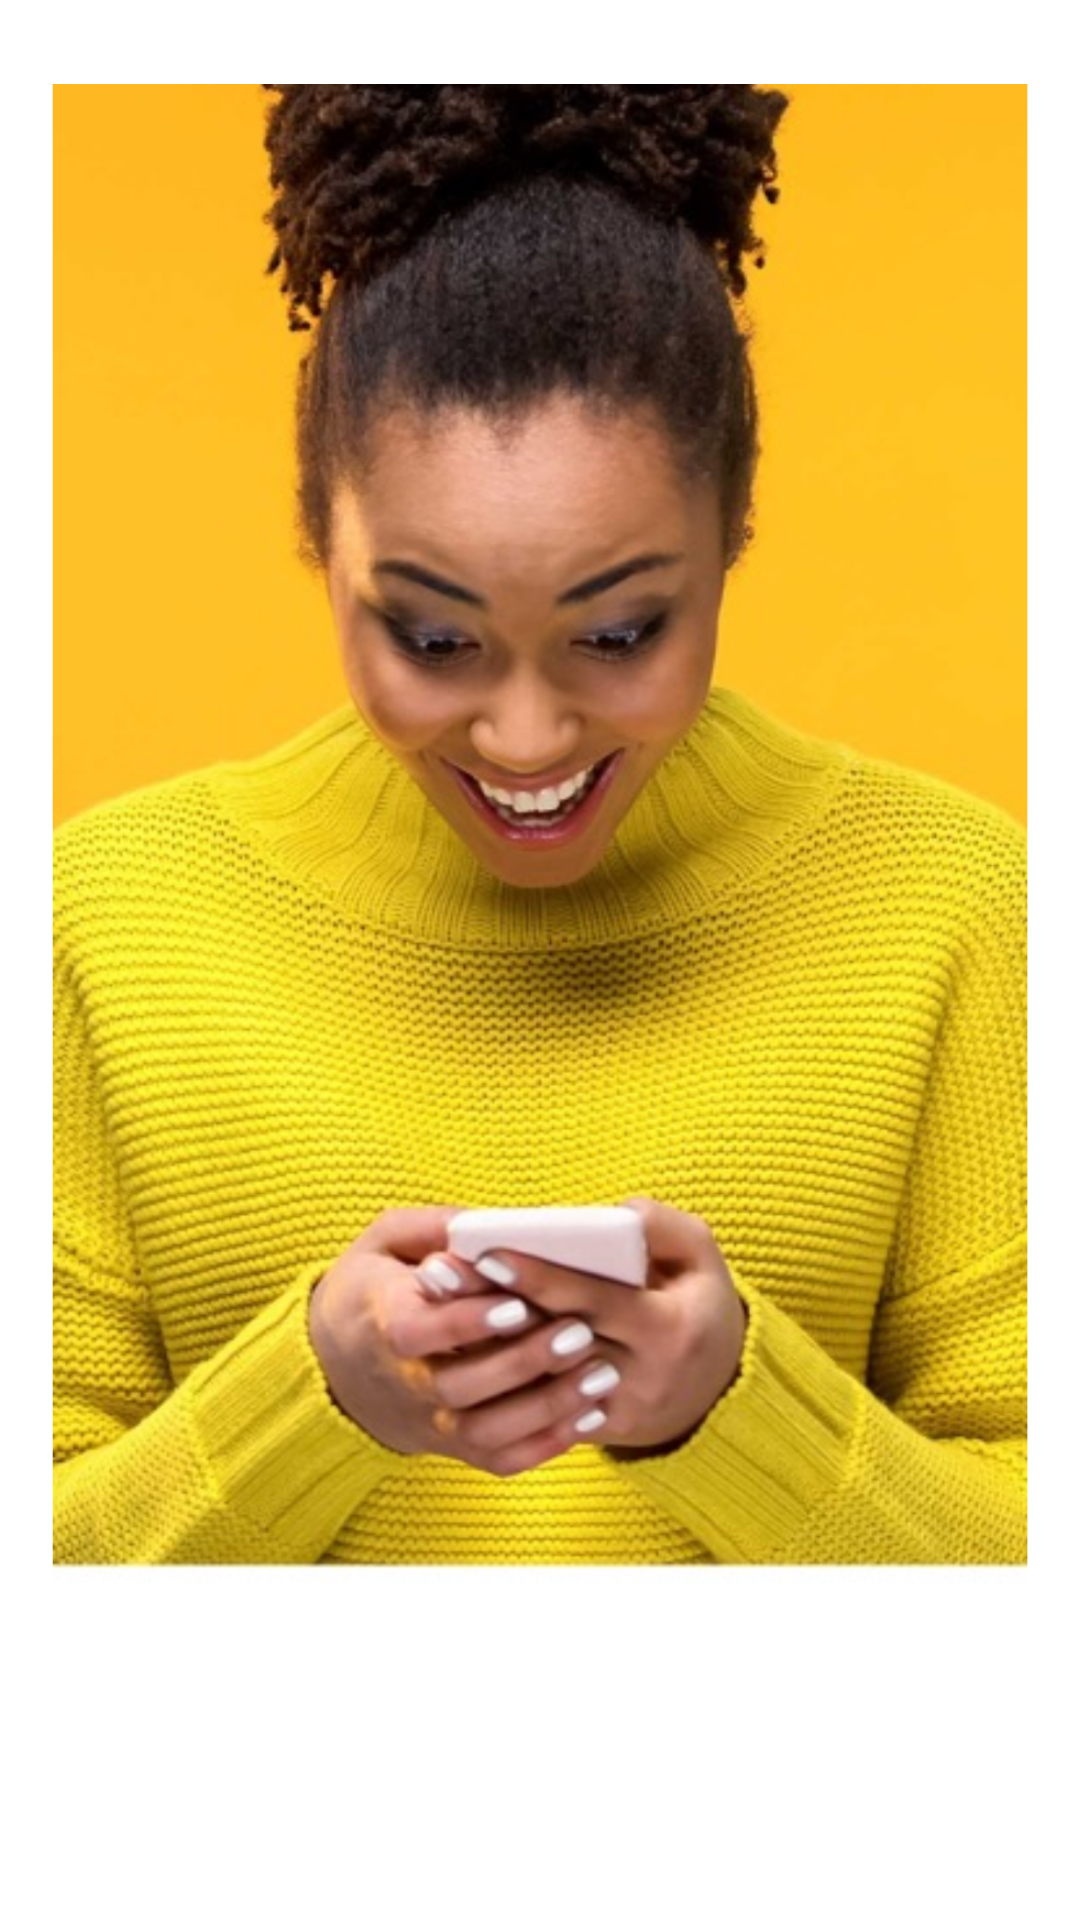

The Android layout XML behind this screen, and the referenced resources:
<!-- AndroidManifest.xml: application theme Theme.GiggleMotionLayout -->
<!-- res/layout/fragment_walkthrough_3.xml -->
<?xml version="1.0" encoding="utf-8"?>
<FrameLayout xmlns:android="http://schemas.android.com/apk/res/android"
    xmlns:app="http://schemas.android.com/apk/res-auto"
    xmlns:tools="http://schemas.android.com/tools"
    android:layout_width="match_parent"
    android:layout_height="match_parent">

    <com.google.android.material.imageview.ShapeableImageView
        android:id="@+id/imageView"
        android:layout_width="match_parent"
        android:layout_height="match_parent"
        android:scaleX="1.1"
        android:scaleY="1.1"
        android:translationY="60dp"
        app:srcCompat="@drawable/walkthrough_image_3" />
</FrameLayout>
<!-- resources referenced by this layout -->
<resources>
  <!-- drawable walkthrough_image_3: jpg bitmap (drawable, 79047 bytes) -->
  <style name="Theme.GiggleMotionLayout" parent="Theme.MaterialComponents.DayNight.NoActionBar">
          
          <item name="colorPrimary">@color/purple_500</item>
          <item name="colorPrimaryVariant">@color/purple_700</item>
          <item name="colorOnPrimary">@color/white</item>
          
          <item name="colorSecondary">@color/teal_200</item>
          <item name="colorSecondaryVariant">@color/teal_700</item>
          <item name="colorOnSecondary">@color/black</item>
          
          <item name="android:statusBarColor" tools:targetApi="l">?attr/colorPrimaryVariant</item>
          
          <item name="android:windowFullscreen">true</item>
      </style>
  <color name="purple_500">#FF6200EE</color>
  <color name="purple_700">#FF3700B3</color>
  <color name="white">#FFFFFFFF</color>
  <color name="teal_200">#FF03DAC5</color>
  <color name="teal_700">#FF018786</color>
  <color name="black">#FF000000</color>
</resources>
